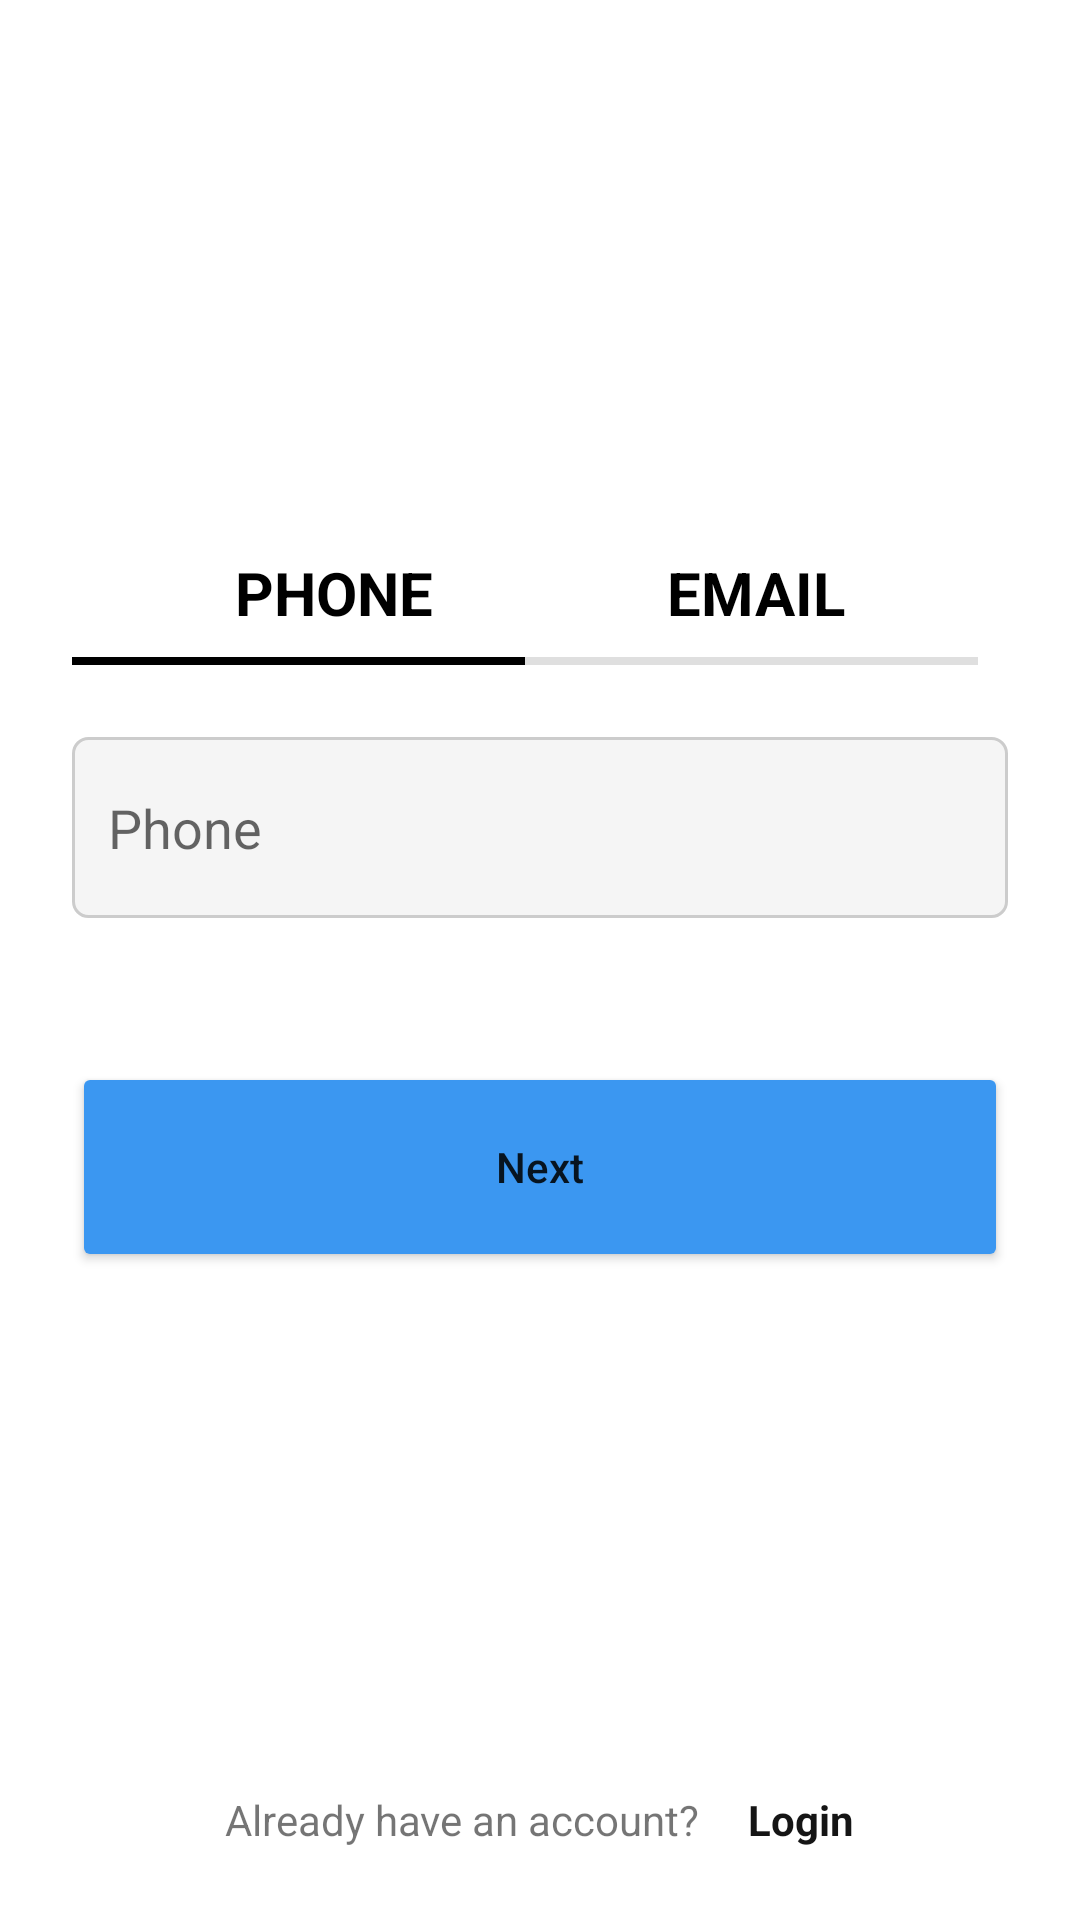

Here is an Android app screen rendered from its layout file. Give the layout XML and the strings, colors and styles it references.
<!-- AndroidManifest.xml: application theme Theme.KotlinInstagramApp -->
<!-- res/layout/activity_register.xml -->
<?xml version="1.0" encoding="utf-8"?>
<ScrollView
    xmlns:android="http://schemas.android.com/apk/res/android"
    xmlns:app="http://schemas.android.com/apk/res-auto"
    xmlns:tools="http://schemas.android.com/tools"
    android:layout_width="match_parent"
    android:layout_height="match_parent"
    android:fillViewport="true">

    <androidx.constraintlayout.widget.ConstraintLayout
        android:layout_width="match_parent"
        android:layout_height="match_parent"
        tools:context=".ui.Login.RegisterActivity">

        <FrameLayout
            android:id="@+id/fl_registerpage"
            android:layout_width="match_parent"
            android:layout_height="match_parent"
            app:layout_constraintEnd_toEndOf="parent"
            app:layout_constraintTop_toTopOf="parent"
            tools:visibility="invisible">

        </FrameLayout>

        <LinearLayout
            android:id="@+id/register_root"
            android:layout_width="match_parent"
            android:layout_height="match_parent"
            android:gravity="center"
            android:orientation="vertical"
            app:layout_constraintBottom_toBottomOf="parent"
            app:layout_constraintEnd_toEndOf="parent"
            app:layout_constraintStart_toStartOf="parent"
            app:layout_constraintTop_toTopOf="parent">

            <ImageView
                android:id="@+id/imageView"
                android:layout_width="200dp"
                android:layout_height="100dp"
                android:layout_marginTop="48dp"
                android:layout_marginBottom="36dp"
                app:srcCompat="@drawable/instagram" />

            <androidx.constraintlayout.widget.ConstraintLayout
                android:layout_width="match_parent"
                android:layout_height="wrap_content">

                <TextView
                    android:id="@+id/tv_eposta"
                    android:layout_width="wrap_content"
                    android:layout_height="wrap_content"
                    android:text="EMAIL"
                    android:textColor="#000000"
                    android:textSize="20sp"
                    android:textStyle="bold"
                    app:layout_constraintEnd_toEndOf="parent"
                    app:layout_constraintHorizontal_bias="0.5"
                    app:layout_constraintStart_toEndOf="@+id/tv_tel"
                    app:layout_constraintTop_toTopOf="@+id/tv_tel" />

                <TextView
                    android:id="@+id/tv_tel"
                    android:layout_width="wrap_content"
                    android:layout_height="wrap_content"
                    android:text="PHONE"
                    android:textColor="#000000"
                    android:textSize="20sp"
                    android:textStyle="bold"
                    app:layout_constraintEnd_toStartOf="@+id/tv_eposta"
                    app:layout_constraintHorizontal_bias="0.5"
                    app:layout_constraintStart_toStartOf="parent"
                    app:layout_constraintTop_toTopOf="parent" />

                <View
                    android:id="@+id/view_tel"
                    android:layout_width="0dp"
                    android:layout_height="2.5dp"
                    android:layout_marginStart="24dp"
                    android:layout_marginTop="8dp"
                    android:background="@color/black"
                    app:layout_constraintEnd_toStartOf="@+id/view_mail"
                    app:layout_constraintStart_toStartOf="parent"
                    app:layout_constraintTop_toBottomOf="@+id/tv_tel" />

                <View
                    android:id="@+id/view_mail"
                    android:layout_width="0dp"
                    android:layout_height="2.5dp"
                    android:layout_marginEnd="34dp"
                    android:background="#DFDFDF"
                    app:layout_constraintEnd_toEndOf="parent"
                    app:layout_constraintStart_toEndOf="@+id/view_tel"
                    app:layout_constraintTop_toTopOf="@+id/view_tel" />
            </androidx.constraintlayout.widget.ConstraintLayout>

            <EditText
                android:id="@+id/et_registerpage"
                android:layout_width="match_parent"
                android:layout_height="wrap_content"
                android:layout_margin="24dp"
                android:background="@drawable/shape_textfield"
                android:ems="10"
                android:hint="Phone"
                android:inputType="textPersonName|phone" />

            <Button
                android:id="@+id/btn_ileri"
                android:layout_width="match_parent"
                android:layout_height="70dp"
                android:layout_margin="24dp"
                android:backgroundTint="#3b97f1"
                android:text="Next"
                android:textAllCaps="false" />

            <LinearLayout
                android:layout_width="match_parent"
                android:layout_height="match_parent"
                android:gravity="bottom|center"
                android:orientation="horizontal">

                <TextView
                    android:id="@+id/textView17"
                    android:layout_width="wrap_content"
                    android:layout_height="wrap_content"
                    android:layout_margin="8dp"
                    android:text="Already have an account?" />

                <TextView
                    android:id="@+id/tv_login"
                    android:layout_width="wrap_content"
                    android:layout_height="wrap_content"
                    android:layout_margin="8dp"
                    android:text="Login"
                    android:textColor="#151515"
                    android:textStyle="bold" />
            </LinearLayout>

        </LinearLayout>

    </androidx.constraintlayout.widget.ConstraintLayout>

</ScrollView>
<!-- resources referenced by this layout -->
<resources>
  <color name="black">#FF000000</color>
  <!-- drawable shape_textfield (drawable) -->
  <?xml version="1.0" encoding="utf-8"?>
  <shape xmlns:android="http://schemas.android.com/apk/res/android">
      <solid android:color="#F5F5F5" /> 
      <corners android:radius="5dp" /> 
      <stroke
          android:width="1dp"
          android:color="#CCCCCC" />
      <padding
          android:left="12dp"
          android:top="18dp"
          android:right="12dp"
          android:bottom="18dp" /> 
  </shape>
  <style name="Theme.KotlinInstagramApp" parent="Theme.MaterialComponents.DayNight.NoActionBar">
          
          <item name="colorPrimary">@color/purple_500</item>
          <item name="colorPrimaryVariant">@color/purple_700</item>
          <item name="colorOnPrimary">@color/white</item>
          
          <item name="colorSecondary">@color/teal_200</item>
          <item name="colorSecondaryVariant">@color/teal_700</item>
          <item name="colorOnSecondary">@color/black</item>
          
          <item name="android:statusBarColor">@color/white</item>
          
      </style>
  <color name="purple_500">#FF6200EE</color>
  <color name="purple_700">#FF3700B3</color>
  <color name="white">#FFFFFFFF</color>
  <color name="teal_200">#FF03DAC5</color>
  <color name="teal_700">#FF018786</color>
</resources>
